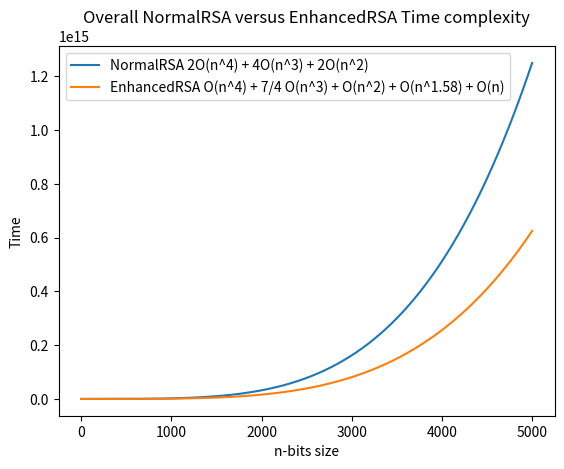

This figure's Python source:
import matplotlib.pyplot as plt
import numpy as np
import math

x = range(1, 5000)
# Functions represented as polynomial P(i) such that i = O(n)
y = [2*(i**4) + 4*(i**3) + 2*(i**2) for i in x]
y1 = [(i**4) + 1.75*(i**3) + (i**2) + (i**1.5) + i for i in x]

plt.plot(x, y)
plt.plot(x, y1)
plt.legend(['NormalRSA 2O(n^4) + 4O(n^3) + 2O(n^2)', 'EnhancedRSA O(n^4) + 7/4 O(n^3) + O(n^2) + O(n^1.58) + O(n)'])
plt.xlabel('n-bits size')
plt.title('Overall NormalRSA versus EnhancedRSA Time complexity')
plt.ylabel('Time')
plt.show()